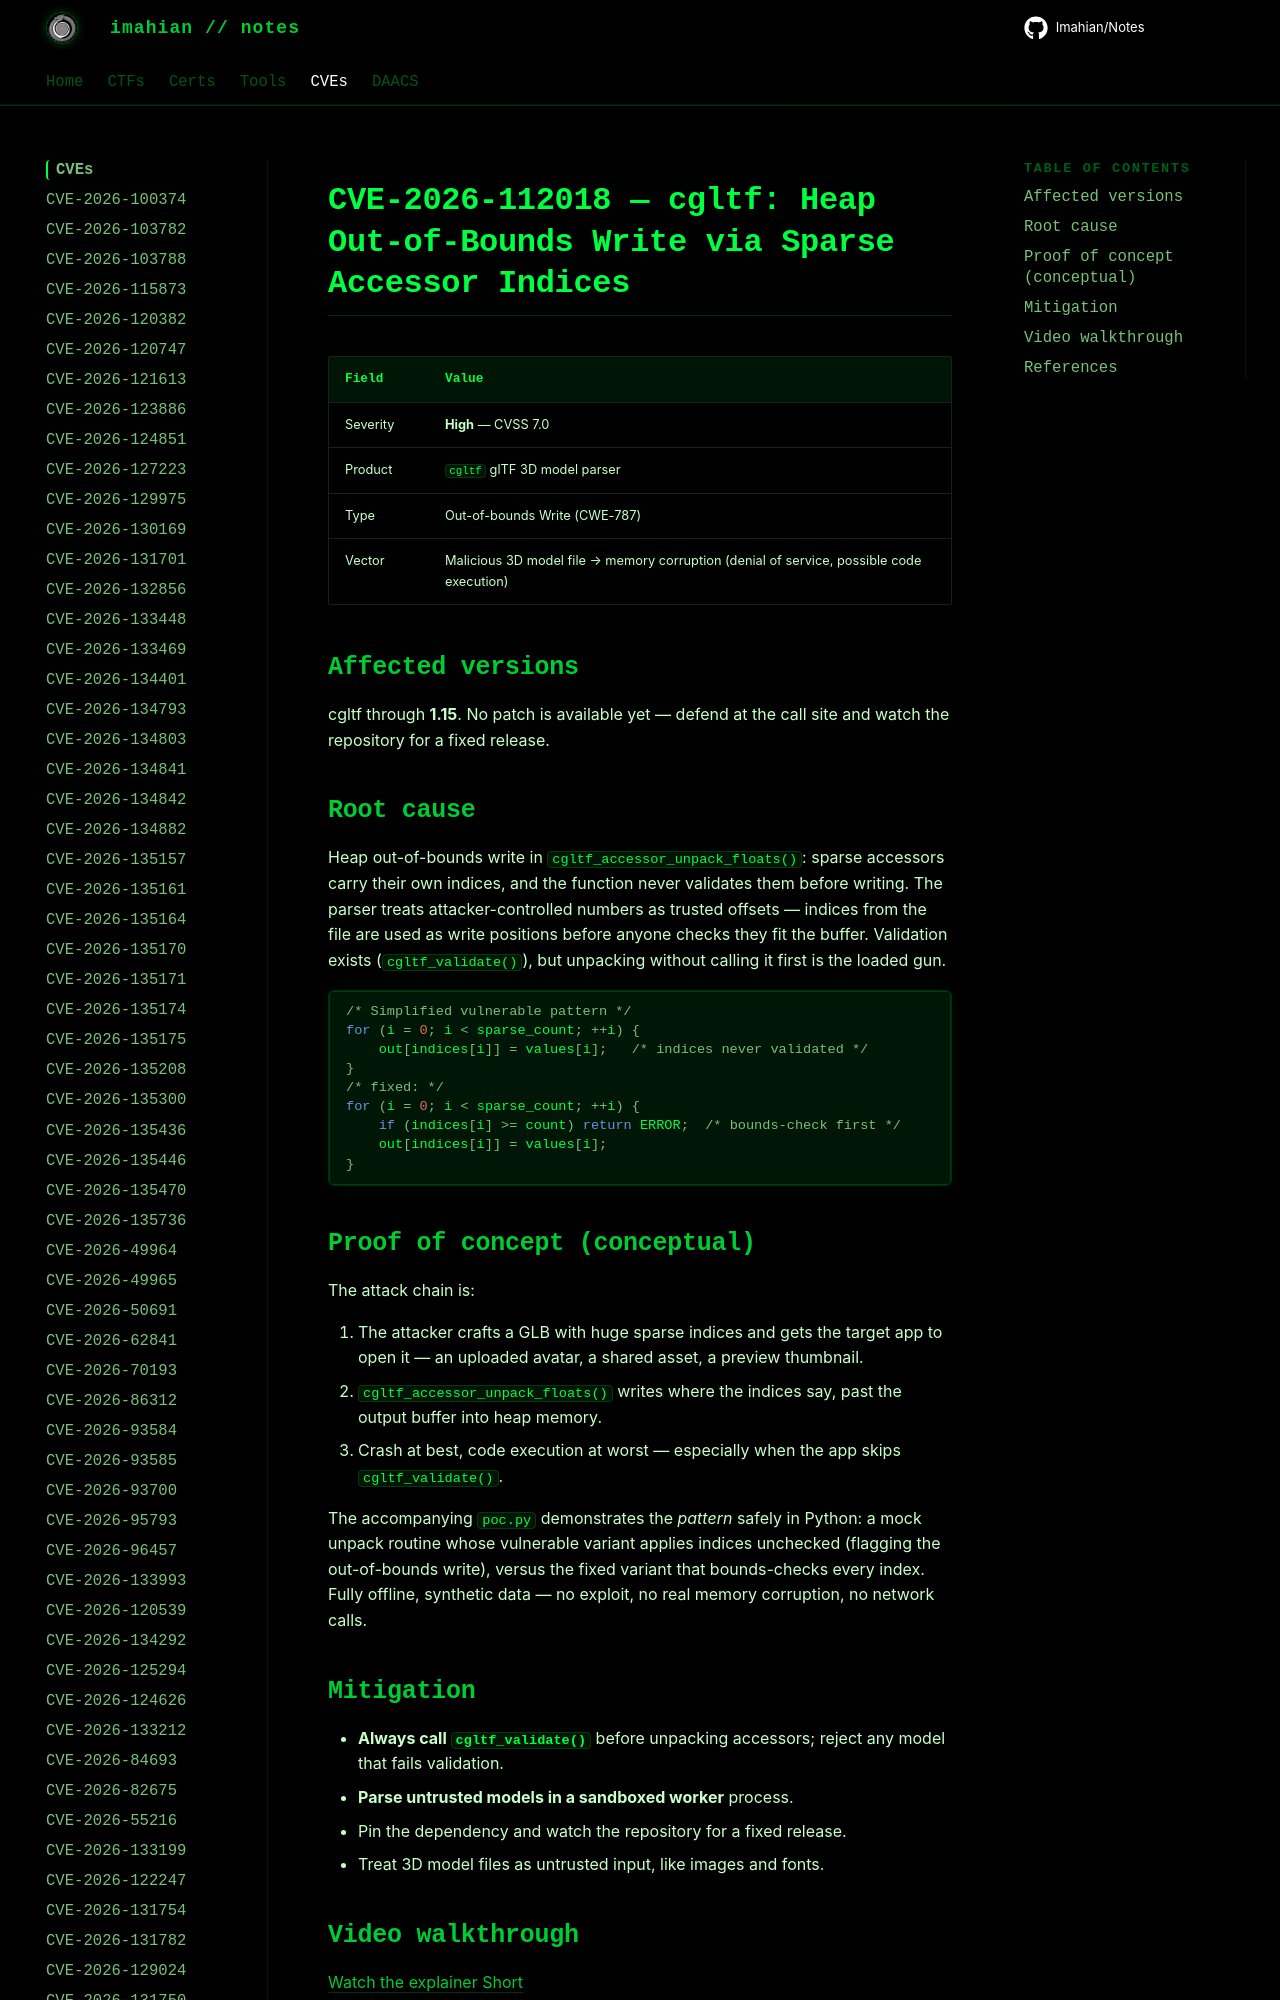

repository: Imahian/Notes · page: CVEs/CVE-2026-112018/index.html · generator: mkdocs

# CVE-2026-112018 — cgltf: Heap Out-of-Bounds Write via Sparse Accessor Indices

| Field | Value |
|---|---|
| Severity | **High** — CVSS 7.0 |
| Product | `cgltf` glTF 3D model parser |
| Type | Out-of-bounds Write
